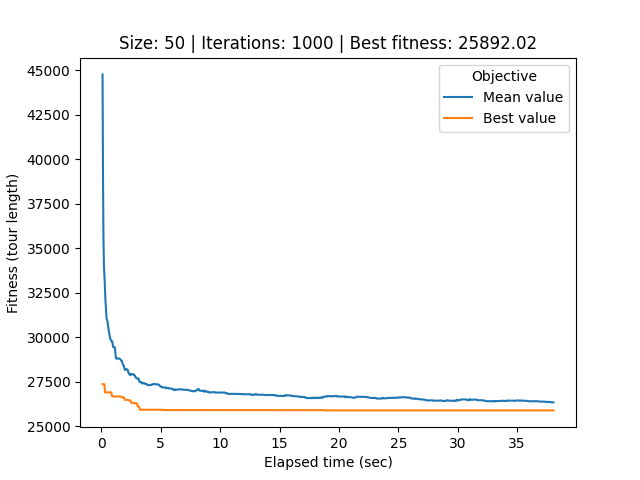

The table this chart was drawn from, first rows:
# Student number: r0758170
# Iteration, Elapsed time, Mean value, Best value, Cycle
0, 0.09504, 44761, 27360, 32, 0, 26, 21, 40, 34, 33, 44, 12, 25, 39, 37, 29, 20, 49, 22, 6, 9, 30, 43
1, 0.1339, 39078, 27360, 32, 0, 26, 21, 40, 34, 33, 44, 12, 25, 39, 37, 29, 20, 49, 22, 6, 9, 30, 43
2, 0.1729, 35480, 27360, 32, 0, 26, 21, 40, 34, 33, 44, 12, 25, 39, 37, 29, 20, 49, 22, 6, 9, 30, 43
3, 0.2141, 33968, 27360, 32, 0, 26, 21, 40, 34, 33, 44, 12, 25, 39, 37, 29, 20, 49, 22, 6, 9, 30, 43
4, 0.2577, 33390, 27360, 32, 0, 26, 21, 40, 34, 33, 44, 12, 25, 39, 37, 29, 20, 49, 22, 6, 9, 30, 43
5, 0.3007, 32655, 26904, 34, 33, 44, 12, 25, 39, 20, 49, 22, 6, 9, 30, 43, 48, 5, 8, 46, 35, 16, 4
6, 0.3443, 31993, 26904, 34, 33, 44, 12, 25, 39, 20, 49, 22, 6, 9, 30, 43, 48, 5, 8, 46, 35, 16, 4
7, 0.3858, 31605, 26904, 34, 33, 44, 12, 25, 39, 20, 49, 22, 6, 9, 30, 43, 48, 5, 8, 46, 35, 16, 4
8, 0.4277, 31077, 26904, 34, 33, 44, 12, 25, 39, 20, 49, 22, 6, 9, 30, 43, 48, 5, 8, 46, 35, 16, 4
9, 0.4722, 30985, 26904, 34, 33, 44, 12, 25, 39, 20, 49, 22, 6, 9, 30, 43, 48, 5, 8, 46, 35, 16, 4
10, 0.514, 30883, 26904, 34, 33, 44, 12, 25, 39, 20, 49, 22, 6, 9, 30, 43, 48, 5, 8, 46, 35, 16, 4
11, 0.5562, 30642, 26904, 34, 33, 44, 12, 25, 39, 20, 49, 22, 6, 9, 30, 43, 48, 5, 8, 46, 35, 16, 4
12, 0.5975, 30458, 26904, 34, 33, 44, 12, 25, 39, 20, 49, 22, 6, 9, 30, 43, 48, 5, 8, 46, 35, 16, 4
13, 0.6387, 30316, 26904, 34, 33, 44, 12, 25, 39, 20, 49, 22, 6, 9, 30, 43, 48, 5, 8, 46, 35, 16, 4
14, 0.6788, 30115, 26904, 34, 33, 44, 12, 25, 39, 20, 49, 22, 6, 9, 30, 43, 48, 5, 8, 46, 35, 16, 4
15, 0.72, 29993, 26904, 34, 33, 44, 12, 25, 39, 20, 49, 22, 6, 9, 30, 43, 48, 5, 8, 46, 35, 16, 4
16, 0.76, 29897, 26904, 34, 33, 44, 12, 25, 39, 20, 49, 22, 6, 9, 30, 43, 48, 5, 8, 46, 35, 16, 4
17, 0.7997, 29835, 26904, 34, 33, 44, 12, 25, 39, 20, 49, 22, 6, 9, 30, 43, 48, 5, 8, 46, 35, 16, 4
18, 0.8398, 29807, 26904, 34, 33, 44, 12, 25, 39, 20, 49, 22, 6, 9, 30, 43, 48, 5, 8, 46, 35, 16, 4
19, 0.8815, 29755, 26706, 34, 33, 44, 12, 25, 39, 20, 49, 22, 6, 9, 30, 43, 48, 5, 8, 46, 35, 16, 4
20, 0.9219, 29755, 26706, 34, 33, 44, 12, 25, 39, 20, 49, 22, 6, 9, 30, 43, 48, 5, 8, 46, 35, 16, 4
21, 0.9602, 29542, 26673, 44, 12, 25, 39, 20, 49, 22, 6, 9, 43, 30, 48, 5, 8, 46, 35, 16, 4, 15, 47
22, 0.9988, 29448, 26673, 44, 12, 25, 39, 20, 49, 22, 6, 9, 43, 30, 48, 5, 8, 46, 35, 16, 4, 15, 47
23, 1.038, 29471, 26673, 44, 12, 25, 39, 20, 49, 22, 6, 9, 43, 30, 48, 5, 8, 46, 35, 16, 4, 15, 47
24, 1.077, 29429, 26673, 44, 12, 25, 39, 20, 49, 22, 6, 9, 43, 30, 48, 5, 8, 46, 35, 16, 4, 15, 47
25, 1.118, 29439, 26673, 44, 12, 25, 39, 20, 49, 22, 6, 9, 43, 30, 48, 5, 8, 46, 35, 16, 4, 15, 47
26, 1.157, 29294, 26673, 44, 12, 25, 39, 20, 49, 22, 6, 9, 43, 30, 48, 5, 8, 46, 35, 16, 4, 15, 47
27, 1.195, 28984, 26673, 44, 12, 25, 39, 20, 49, 22, 6, 9, 43, 30, 48, 5, 8, 46, 35, 16, 4, 15, 47
28, 1.234, 28803, 26673, 44, 12, 25, 39, 20, 49, 22, 6, 9, 43, 30, 48, 5, 8, 46, 35, 16, 4, 15, 47
29, 1.273, 28835, 26673, 44, 12, 25, 39, 20, 49, 22, 6, 9, 43, 30, 48, 5, 8, 46, 35, 16, 4, 15, 47
30, 1.312, 28811, 26673, 44, 12, 25, 39, 20, 49, 22, 6, 9, 43, 30, 48, 5, 8, 46, 35, 16, 4, 15, 47
31, 1.352, 28811, 26673, 25, 39, 20, 49, 22, 6, 9, 43, 30, 48, 5, 8, 46, 35, 16, 4, 15, 47, 42, 11
32, 1.39, 28811, 26673, 25, 39, 20, 49, 22, 6, 9, 43, 30, 48, 5, 8, 46, 35, 16, 4, 15, 47, 42, 11
33, 1.429, 28812, 26673, 25, 39, 20, 49, 22, 6, 9, 43, 30, 48, 5, 8, 46, 35, 16, 4, 15, 47, 42, 11
34, 1.468, 28808, 26673, 25, 39, 20, 49, 22, 6, 9, 43, 30, 48, 5, 8, 46, 35, 16, 4, 15, 47, 42, 11
35, 1.505, 28789, 26673, 25, 39, 20, 49, 22, 6, 9, 43, 30, 48, 5, 8, 46, 35, 16, 4, 15, 47, 42, 11
36, 1.547, 28789, 26673, 25, 39, 20, 49, 22, 6, 9, 43, 30, 48, 5, 8, 46, 35, 16, 4, 15, 47, 42, 11
37, 1.589, 28766, 26673, 25, 39, 20, 49, 22, 6, 9, 43, 30, 48, 5, 8, 46, 35, 16, 4, 15, 47, 42, 11
38, 1.627, 28720, 26673, 25, 39, 20, 49, 22, 6, 9, 43, 30, 48, 5, 8, 46, 35, 16, 4, 15, 47, 42, 11
39, 1.667, 28681, 26673, 25, 39, 20, 49, 22, 6, 9, 43, 30, 48, 5, 8, 46, 35, 16, 4, 15, 47, 42, 11
40, 1.706, 28681, 26644, 25, 39, 49, 20, 22, 6, 9, 43, 30, 48, 5, 8, 46, 35, 16, 4, 15, 47, 42, 11
41, 1.746, 28631, 26617, 25, 39, 49, 20, 22, 6, 9, 43, 30, 48, 5, 8, 46, 35, 16, 4, 15, 47, 42, 11
42, 1.786, 28505, 26617, 25, 39, 49, 20, 22, 6, 9, 43, 30, 48, 5, 8, 46, 35, 16, 4, 15, 47, 42, 11
43, 1.826, 28442, 26617, 25, 39, 49, 20, 22, 6, 9, 43, 30, 48, 5, 8, 46, 35, 16, 4, 15, 47, 42, 11
44, 1.866, 28417, 26617, 25, 39, 49, 20, 22, 6, 9, 43, 30, 48, 5, 8, 46, 35, 16, 4, 15, 47, 42, 11
45, 1.905, 28332, 26617, 25, 39, 49, 20, 22, 6, 9, 43, 30, 48, 5, 8, 46, 35, 16, 4, 15, 47, 42, 11
46, 1.944, 28229, 26564, 39, 37, 20, 22, 49, 6, 9, 43, 30, 48, 5, 8, 46, 35, 16, 4, 15, 47, 42, 11
47, 1.983, 28161, 26484, 39, 37, 20, 49, 22, 6, 9, 43, 30, 48, 5, 8, 46, 35, 16, 4, 15, 47, 42, 11
48, 2.024, 28195, 26484, 39, 37, 20, 49, 22, 6, 9, 43, 30, 48, 5, 8, 46, 35, 16, 4, 15, 47, 42, 11
49, 2.065, 28213, 26484, 39, 37, 20, 49, 22, 6, 9, 43, 30, 48, 5, 8, 46, 35, 16, 4, 15, 47, 42, 11
50, 2.103, 28204, 26484, 39, 37, 20, 49, 22, 6, 9, 43, 30, 48, 5, 8, 46, 35, 16, 4, 15, 47, 42, 11
51, 2.141, 28189, 26484, 39, 37, 20, 49, 22, 6, 9, 43, 30, 48, 5, 8, 46, 35, 16, 4, 15, 47, 42, 11
52, 2.18, 28194, 26484, 39, 37, 20, 49, 22, 6, 9, 43, 30, 48, 5, 8, 46, 35, 16, 4, 15, 47, 42, 11
53, 2.219, 28158, 26482, 39, 37, 20, 49, 22, 6, 9, 43, 30, 48, 5, 8, 46, 35, 16, 4, 15, 47, 42, 11
54, 2.259, 28044, 26482, 39, 37, 20, 49, 22, 6, 9, 43, 30, 48, 5, 8, 46, 35, 16, 4, 15, 47, 42, 11
55, 2.299, 27968, 26446, 39, 37, 20, 49, 22, 6, 9, 43, 30, 48, 5, 8, 46, 35, 16, 4, 15, 47, 42, 11
56, 2.339, 27966, 26446, 39, 37, 20, 49, 22, 6, 9, 43, 30, 48, 5, 8, 46, 35, 16, 4, 15, 47, 42, 11
57, 2.378, 27909, 26446, 39, 37, 20, 49, 22, 6, 9, 43, 30, 48, 5, 8, 46, 35, 16, 4, 15, 47, 42, 11
58, 2.416, 27924, 26446, 39, 37, 20, 49, 22, 6, 9, 43, 30, 48, 5, 8, 46, 35, 16, 4, 15, 47, 42, 11
... 941 more rows
